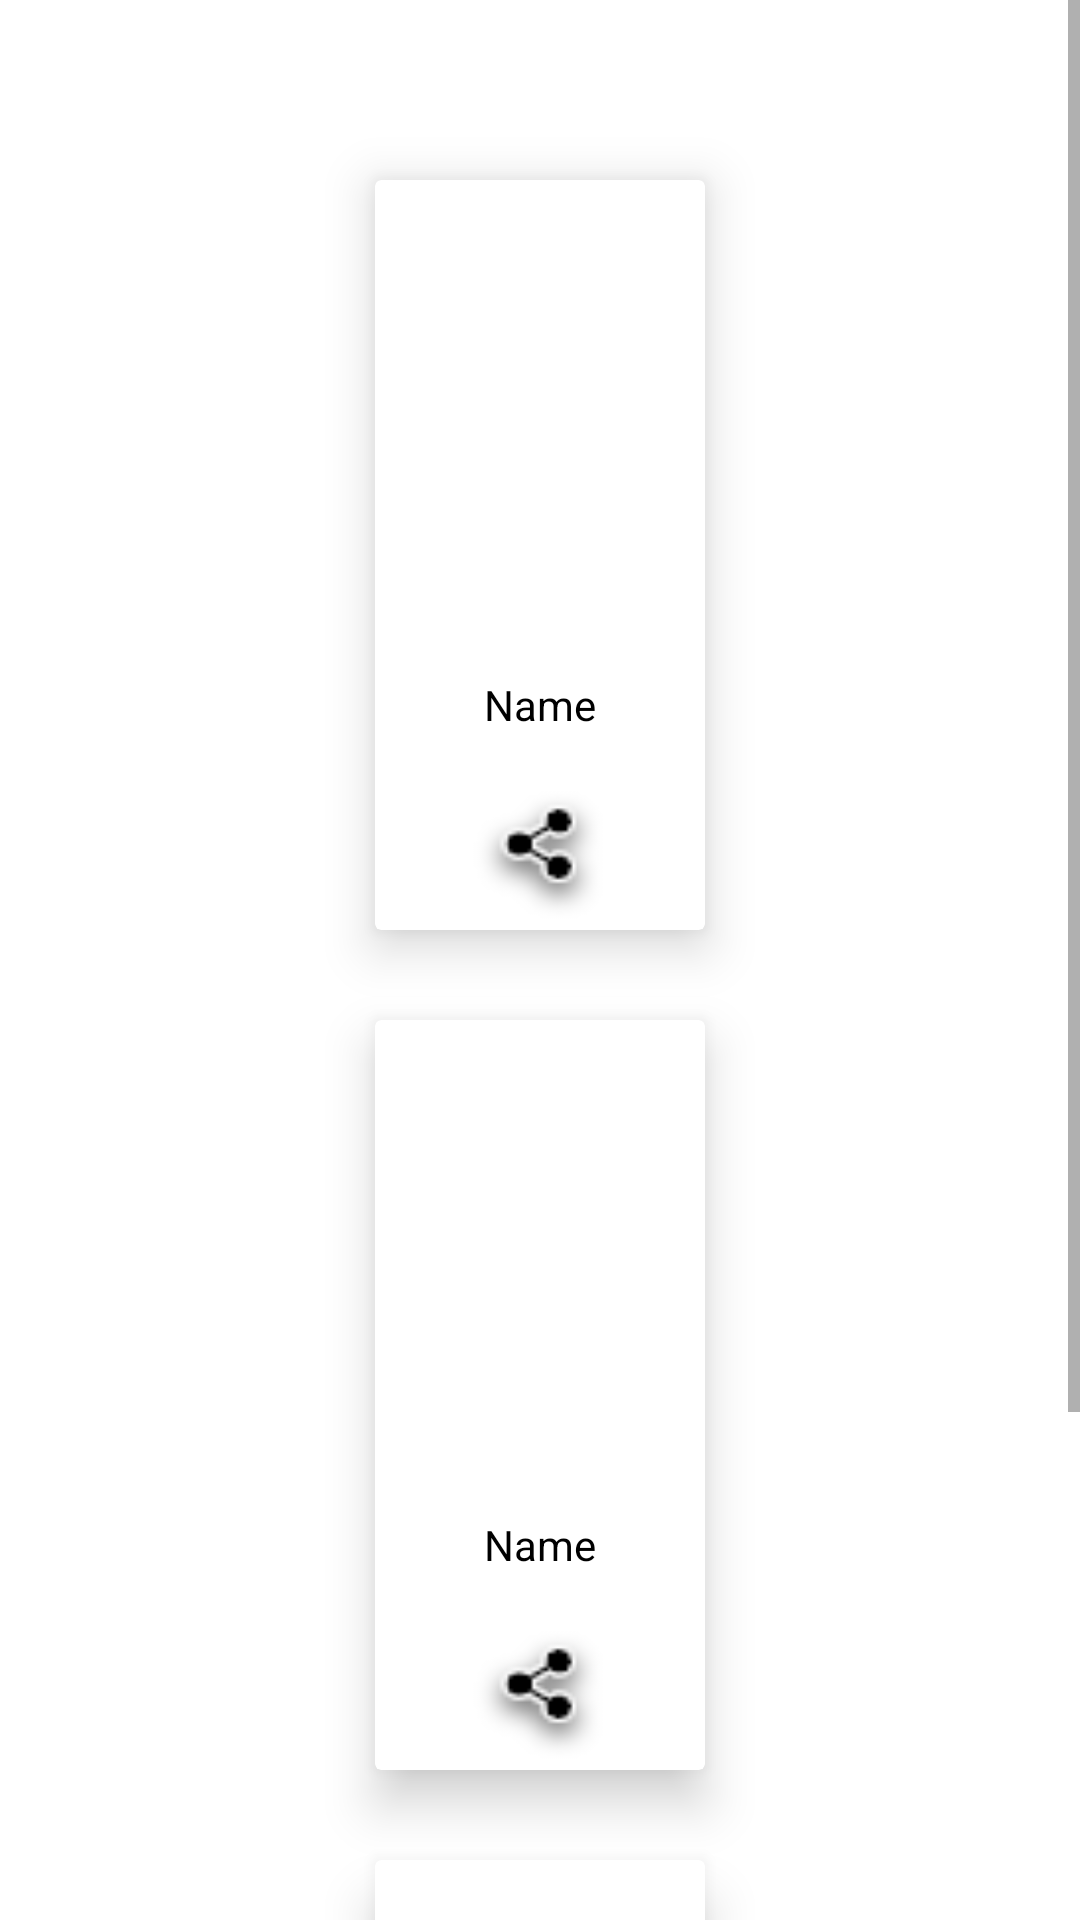

Reconstruct the res/layout file that produces this screen, plus the resources it refers to.
<!-- AndroidManifest.xml: application theme Theme.Movies -->
<!-- res/layout/fragment_coming_soon.xml -->
<?xml version="1.0" encoding="utf-8"?>
<ScrollView xmlns:android="http://schemas.android.com/apk/res/android"
    xmlns:tools="http://schemas.android.com/tools"
    android:layout_width="match_parent"
    android:layout_height="match_parent"
    xmlns:app="http://schemas.android.com/apk/res-auto"
    android:orientation="vertical"
    tools:context=".ui.ComingSoonFragment">

    <LinearLayout
        android:layout_width="match_parent"
        android:orientation="vertical"
        android:layout_height="match_parent">
        <androidx.cardview.widget.CardView
            android:layout_marginTop="60dp"
            android:id="@+id/Movie1"
            android:layout_gravity="center|top"
            app:cardElevation="10dp"
            android:elevation="10dp"
            android:layout_width="110dp"
            android:layout_height="250dp">

            <ImageView
                android:id="@+id/image1"
                android:layout_width="110dp"
                android:layout_height="150dp"/>
            <TextView
                android:layout_marginTop="50dp"
                android:text="@string/name"
                android:textColor="@color/black"
                android:id="@id/name1"
                android:layout_width="wrap_content"
                android:layout_gravity="center"
                android:layout_height="wrap_content"/>
            <Button
                android:id="@+id/shareButton1"
                android:background="@drawable/share_icon"
                android:foreground="@drawable/share_icon"
                android:layout_width="50dp"
                android:layout_height="50dp"
                android:layout_gravity="bottom|center"/>
        </androidx.cardview.widget.CardView>

        <androidx.cardview.widget.CardView
            android:id="@+id/Movie2"
            android:layout_marginTop="30dp"
            android:layout_gravity="center|top"
            app:cardElevation="10dp"
            android:elevation="10dp"
            android:layout_width="110dp"
            android:layout_height="250dp">

            <ImageView
                android:id="@+id/image2"
                android:layout_width="110dp"
                android:layout_height="150dp"/>
            <TextView
                android:layout_marginTop="50dp"
                android:text="@string/name"
                android:textColor="@color/black"
                android:id="@id/name2"
                android:layout_width="wrap_content"
                android:layout_gravity="center"
                android:layout_height="wrap_content"/>
            <Button
                android:id="@+id/shareButton2"
                android:background="@drawable/share_icon"
                android:foreground="@drawable/share_icon"
                android:layout_width="50dp"
                android:layout_height="50dp"
                android:layout_gravity="bottom|center"/>
        </androidx.cardview.widget.CardView>

        <androidx.cardview.widget.CardView
            android:id="@+id/Movie3"
            android:layout_marginTop="30dp"
            android:layout_gravity="center|top"
            app:cardElevation="10dp"
            android:elevation="10dp"
            android:layout_width="110dp"
            android:layout_height="250dp">

            <ImageView
                android:id="@+id/image3"
                android:layout_width="110dp"
                android:layout_height="150dp"/>
            <TextView
                android:layout_marginTop="50dp"
                android:text="@string/name"
                android:textColor="@color/black"
                android:id="@id/name3"
                android:layout_width="wrap_content"
                android:layout_gravity="center"
                android:layout_height="wrap_content"/>
            <Button
                android:id="@+id/shareButton3"
                android:background="@drawable/share_icon"
                android:foreground="@drawable/share_icon"
                android:layout_width="50dp"
                android:layout_height="50dp"
                android:layout_gravity="bottom|center"/>
        </androidx.cardview.widget.CardView>

    </LinearLayout>
</ScrollView>
<!-- resources referenced by this layout -->
<resources>
  <!-- drawable share_icon: png bitmap (drawable, 1534 bytes) -->
  <string name="name">Name</string>
  <style name="Theme.Movies" parent="Theme.MaterialComponents.DayNight.NoActionBar">
          
          <item name="colorPrimary">#6731B4</item>
          <item name="colorPrimaryVariant">@color/purple_700</item>
          <item name="colorOnPrimary">@color/white</item>
          
          <item name="colorSecondary">@color/teal_200</item>
          <item name="colorSecondaryVariant">@color/teal_700</item>
          <item name="colorOnSecondary">@color/black</item>
          
          <item name="android:statusBarColor" tools:targetApi="l">?attr/colorPrimaryVariant</item>
          
      </style>
  <!-- not gathered from this repository: default colours our renderer supplied (Android Studio template values) -->
  <color name="purple_700">#FF3700B3</color>
  <color name="teal_200">#FF03DAC5</color>
  <color name="teal_700">#FF018786</color>
  <color name="black">#FF000000</color>
  <color name="white">#FFFFFFFF</color>
</resources>
